Run: headless pygame with SDL's dummy video driver; simulated clock (each Clock.tick advances the game by its frame time, no real sleeping); random seed 0; keys injected as events and as key.get_pressed() state; mouse plan: one left click at the window centre at the start of phase 2, then a move to the lower-right quarter at the start of phase 3.
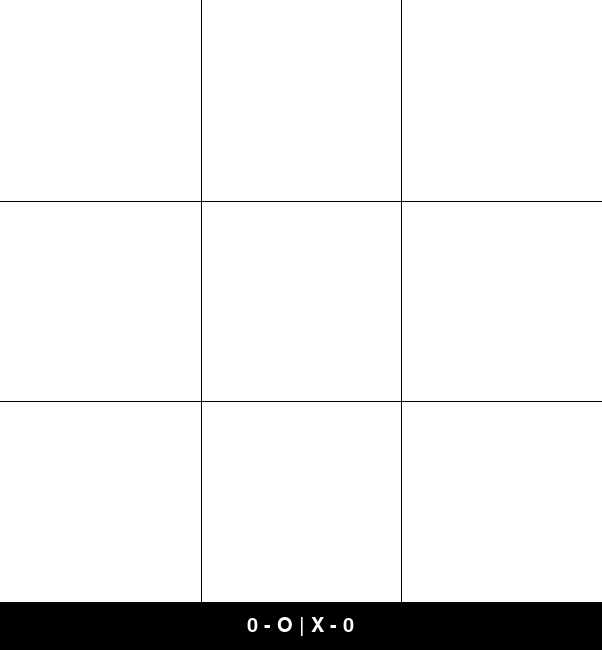
Frame 1 of 4 · flips 1–60 · no input
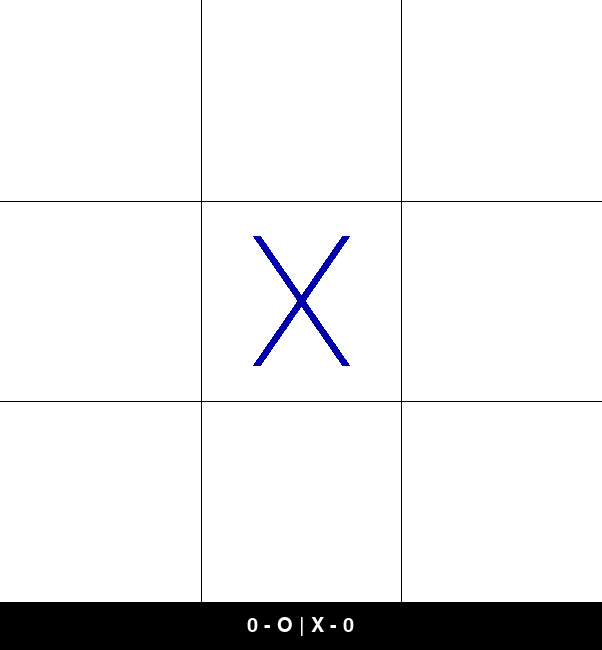
Frame 2 of 4 · flips 61–180 · clicked the window centre · tapped SPACE, RETURN · held RIGHT (→), D
Frame 3 of 4 · flips 181–300 · moved the mouse to the lower-right quarter · held DOWN (↓), S · screen unchanged from frame 2, image omitted
Frame 4 of 4 · flips 301–420 · held LEFT (←), A, UP (↑), W · screen unchanged from frame 3, image omitted

The pygame program that drew these frames:

import pygame
import sys
import copy

pygame.init()

#necessary variables
w = 602
h = 602
h_max = 650

val = (w - 2)/3

x_score = 0
o_score = 0

a = 0
which_move = 'x'
which_round = 'x'
victory = False

white = (255,255,255)
black = (0,0,0)
red = (170,0,0)
blue = (0,0,170)

field_base = [
	[ 
		[  [0,val],[0,val]  ], [  [val+1,val*2],[0,val]  ], [  [(val*2)+1,(val*3)],[0,val]  ]
	],

	[ 
		[  [0,val],[val+1,val*2]  ], [  [val+1,val*2],[val+1,val*2]  ], [  [(val*2)+1,(val*3)],[val+1,val*2]  ]
	],

	[ 
		[  [0,val],[(val*2)+1,(val*3)]  ], [  [val+1,val*2],[(val*2)+1,(val*3)] ], [  [(val*2)+1,(val*3)],[(val*2)+1,(val*3)] ] 
	],
]

win = pygame.display.set_mode((w,h_max))
sur = pygame.Surface((w,h_max - h))


#functions
def update_screen():
	global a
	a = 0
	win.fill(white)

	win.blit(sur,(0,h))
	sur.fill(black)

	pygame.draw.line(win,black,[val+1,0],[val+1,h],1)
	pygame.draw.line(win,black,[(val*2)+1,0],[(val*2)+1,h],1)

	pygame.draw.line(win,black,[0,val+1],[h,val+1],1)
	pygame.draw.line(win,black,[0,(val*2)+1],[h,(val*2)+1],1)

	return copy.deepcopy(field_base)


def view_score():
	win.blit(sur,(0,h))
	sur.fill(black)
	text_score = pygame.font.SysFont('arial',30)
	text_score = text_score.render(f'{o_score} - O | X - {x_score}',1,white)

	win.blit(text_score,((w - text_score.get_rect()[2])/2,h + ((h_max - h) - text_score.get_rect()[3])/2))


field = update_screen()
view_score() 


while True:
	for i in pygame.event.get():
		if i.type == pygame.QUIT:
			sys.exit()

		if victory == True:
			text_info = pygame.font.SysFont('arial',18)
			text_info = text_info.render('Click right mouse button',0,white)
			win.blit(text_info,(10,h_max - 10 - text_info.get_rect()[3]))

			if i.type == pygame.MOUSEBUTTONDOWN:
				if i.button == 3:
					if which_round == 'x':
						which_round,which_move = 'o','o'
					else:
						which_round,which_move = 'x','x'

					victory = False
					field = update_screen()

	if victory == False:
		keys = pygame.mouse.get_pressed()
		pos = pygame.mouse.get_pos()

		for j in field:
			for k in range(len(j)):
				if keys[0] and j[k] != 'x' and j[k] != 'o':
					if j[k][0][0] <= pos[0] <= j[k][0][1] and j[k][1][0] <= pos[1] <= j[k][1][1]:
						if which_move == 'x':
							pygame.draw.line(win,blue,[j[k][0][0] + 55,j[k][1][0] + 35 ],[j[k][0][1] - 55,j[k][1][1] - 35],8)
							pygame.draw.line(win,blue,[j[k][0][1] - 55,j[k][1][0] + 35 ],[j[k][0][0] + 55,j[k][1][1] - 35],8)
							j[k] = 'x'
							a += 1
							which_move = 'o'
						else:
							pygame.draw.circle(win,red,[   (j[k][0][0] + j[k][0][1])/2,(j[k][1][0] + j[k][1][1])/2  ],70,8)
							j[k] = 'o'
							a += 1
							which_move = 'x'
		#1-9
		if field[0][0] == 'x' and field[1][1] == 'x' and field[2][2] == 'x':
			x_score += 1
			pygame.draw.line(win,black,[0+20,0+20],[w-20,h-20],20)
			victory = True
		elif field[0][0] == 'o' and field[1][1] == 'o' and field[2][2] == 'o':
			o_score += 1
			pygame.draw.line(win,black,[0+20,0+20],[w-20,h-20],20)
			victory = True

		#3-7
		if field[0][2] == 'x' and field[1][1] == 'x' and field[2][0] == 'x':
			x_score += 1
			pygame.draw.line(win,black,[w-20,0+20],[0+20,h-20],20)
			victory = True
		elif field[0][2] == 'o' and field[1][1] == 'o' and field[2][0] == 'o':
			o_score += 1
			pygame.draw.line(win,black,[w-20,0+20],[0+20,h-20],20)
			victory = True

		#1-3
		if field[0][0] == 'x' and field[0][1] == 'x' and field[0][2] == 'x':
			x_score += 1
			pygame.draw.line(win,black,[0+20,val*0.5],[w-20,val*0.5],20)
			victory = True
		elif field[0][0] == 'o' and field[0][1] == 'o' and field[0][2] == 'o':
			o_score += 1
			pygame.draw.line(win,black,[0+20,val*0.5],[w-20,val*0.5],20)
			victory = True

		#4-6
		if field[1][0] == 'x' and field[1][1] == 'x' and field[1][2] == 'x':
			x_score += 1
			pygame.draw.line(win,black,[0+20,val*1.5],[w-20,val*1.5],20)
			victory = True
		elif field[1][0] == 'o' and field[1][1] == 'o' and field[1][2] == 'o':
			o_score += 1
			pygame.draw.line(win,black,[0+20,val*1.5],[w-20,val*1.5],20)
			victory = True

		#7-9
		if field[2][0] == 'x' and field[2][1] == 'x' and field[2][2] == 'x':
			x_score += 1
			pygame.draw.line(win,black,[0+20,val*2.5],[w-20,val*2.5],20)
			victory = True
		elif field[2][0] == 'o' and field[2][1] == 'o' and field[2][2] == 'o':
			o_score += 1
			pygame.draw.line(win,black,[0+20,val*2.5],[w-20,val*2.5],20)
			victory = True

		#1-7
		if field[0][0] == 'x' and field[1][0] == 'x' and field[2][0] == 'x':
			x_score += 1
			pygame.draw.line(win,black,[val*0.5,0+20],[val*0.5,h-20],20)
			victory = True
		elif field[0][0] == 'o' and field[1][0] == 'o' and field[2][0] == 'o':
			o_score += 1
			pygame.draw.line(win,black,[val*0.5,0+20],[val*0.5,h-20],20)
			victory = True

		#2-8
		if field[0][1] == 'x' and field[1][1] == 'x' and field[2][1] == 'x':
			x_score += 1
			pygame.draw.line(win,black,[val*1.5,0+20],[val*1.5,h-20],20)
			victory = True
		elif field[0][1] == 'o' and field[1][1] == 'o' and field[2][1] == 'o':
			o_score += 1
			pygame.draw.line(win,black,[val*1.5,0+20],[val*1.5,h-20],20)
			victory = True

		#3-9
		if field[0][2] == 'x' and field[1][2] == 'x' and field[2][2] == 'x':
			x_score += 1
			pygame.draw.line(win,black,[val*2.5,0+20],[val*2.5,h-20],20)
			victory = True
		elif field[0][2] == 'o' and field[1][2] == 'o' and field[2][2] == 'o':
			o_score += 1
			pygame.draw.line(win,black,[val*2.5,0+20],[val*2.5,h-20],20)
			victory = True

		if a == 9:
			victory = True

		view_score()


	pygame.time.Clock().tick(30)
	pygame.display.update()
